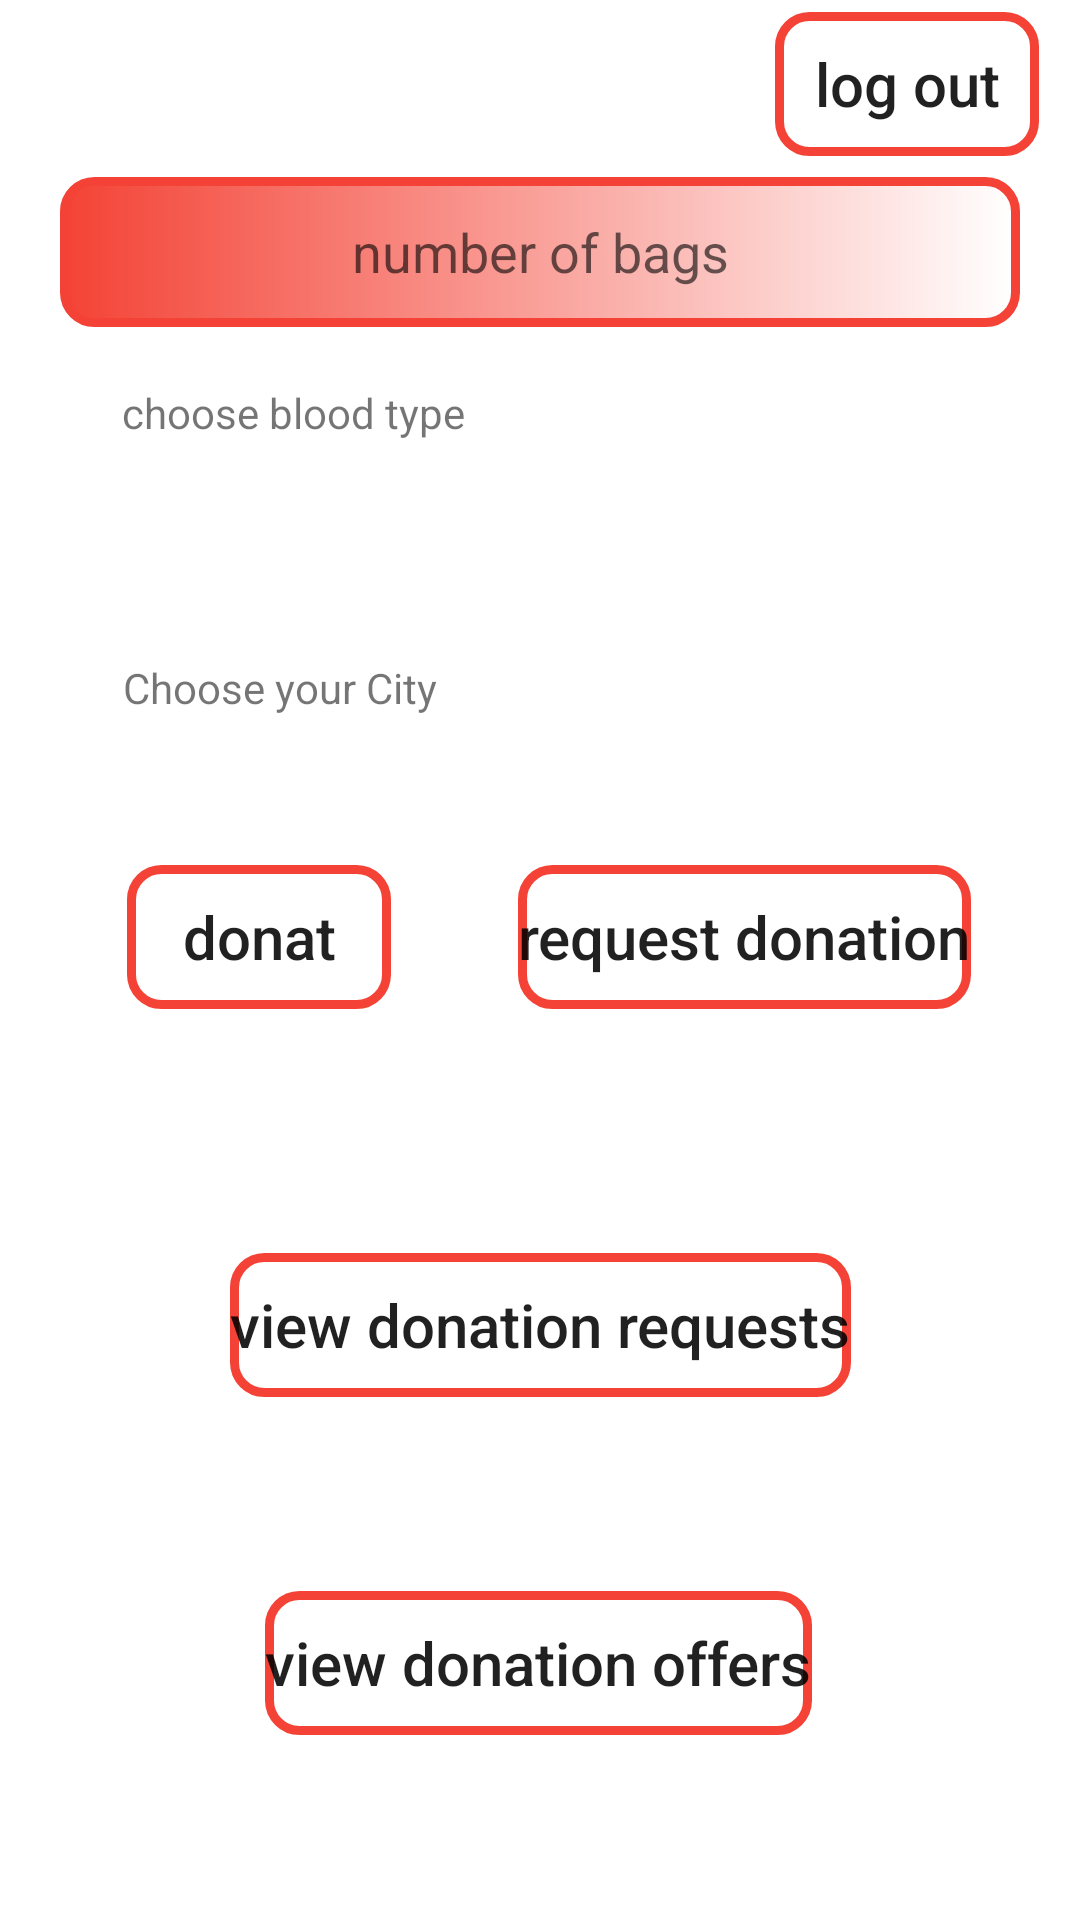

Layout XML and referenced resources for this Android screen:
<!-- AndroidManifest.xml: application theme Theme.Vein -->
<!-- res/layout/activity_home_screen.xml -->
<?xml version="1.0" encoding="utf-8"?>
<androidx.constraintlayout.widget.ConstraintLayout xmlns:android="http://schemas.android.com/apk/res/android"
    xmlns:app="http://schemas.android.com/apk/res-auto"
    xmlns:tools="http://schemas.android.com/tools"
    android:layout_width="match_parent"
    android:layout_height="match_parent"
    tools:context=".HomeScreen">

    <androidx.appcompat.widget.AppCompatButton
        android:id="@+id/donat3"
        android:layout_width="wrap_content"
        android:layout_height="wrap_content"
        android:background="@drawable/custom_botton"
        android:text="log out"
        android:textAllCaps="false"
        android:textSize="20sp"
        app:layout_constraintBottom_toBottomOf="parent"
        app:layout_constraintEnd_toEndOf="parent"
        app:layout_constraintHorizontal_bias="0.95"
        app:layout_constraintStart_toStartOf="parent"
        app:layout_constraintTop_toTopOf="parent"
        app:layout_constraintVertical_bias="0.007" />

    <androidx.appcompat.widget.AppCompatButton
        android:id="@+id/donat2"
        android:layout_width="wrap_content"
        android:layout_height="wrap_content"
        android:background="@drawable/custom_botton"
        android:text="view donation requests"
        android:textAllCaps="false"
        android:textSize="20sp"

        app:layout_constraintBottom_toBottomOf="parent"
        app:layout_constraintEnd_toEndOf="parent"
        app:layout_constraintStart_toStartOf="parent"
        app:layout_constraintTop_toBottomOf="@+id/donat"
        app:layout_constraintVertical_bias="0.318" />

    <androidx.appcompat.widget.AppCompatButton
        android:id="@+id/request2"
        android:layout_width="wrap_content"
        android:layout_height="wrap_content"
        android:background="@drawable/custom_botton"
        android:text="view donation offers"
        android:textAllCaps="false"
        android:textSize="20sp"
        app:layout_constraintBottom_toBottomOf="parent"
        app:layout_constraintEnd_toEndOf="parent"
        app:layout_constraintHorizontal_bias="0.498"
        app:layout_constraintStart_toStartOf="parent"
        app:layout_constraintTop_toBottomOf="@+id/donat2"
        app:layout_constraintVertical_bias="0.511" />

    <EditText
        android:id="@+id/no_of_bags"

        android:layout_width="match_parent"
        android:layout_height="50dp"
        android:layout_margin="20dp"
        android:background="@drawable/shape1"
        android:ems="10"
        android:gravity="center"
        android:hint="number of bags"
        android:inputType="number"
        app:layout_constraintBottom_toBottomOf="parent"
        app:layout_constraintEnd_toEndOf="parent"
        app:layout_constraintStart_toStartOf="parent"
        app:layout_constraintTop_toTopOf="parent"
        app:layout_constraintVertical_bias="0.071" />

    <androidx.appcompat.widget.AppCompatButton
        android:id="@+id/donat"
        android:layout_width="wrap_content"
        android:layout_height="wrap_content"
        android:background="@drawable/custom_botton"
        android:text="donat"
        android:textAllCaps="false"
        android:textSize="20sp"
        app:layout_constraintBottom_toBottomOf="parent"
        app:layout_constraintEnd_toStartOf="@+id/request"
        app:layout_constraintStart_toStartOf="parent"
        app:layout_constraintTop_toBottomOf="@+id/personal_registration_spinner2"
        app:layout_constraintVertical_bias="0.113" />

    <androidx.appcompat.widget.AppCompatButton
        android:id="@+id/request"
        android:layout_width="wrap_content"
        android:layout_height="wrap_content"
        android:background="@drawable/custom_botton"
        android:text="request donation"
        android:textAllCaps="false"
        android:textSize="20sp"
        app:layout_constraintBottom_toBottomOf="parent"
        app:layout_constraintEnd_toEndOf="parent"
        app:layout_constraintHorizontal_bias="0.826"
        app:layout_constraintStart_toStartOf="parent"
        app:layout_constraintTop_toBottomOf="@+id/personal_registration_spinner2"
        app:layout_constraintVertical_bias="0.113" />

    <TextView
        android:id="@+id/txt1"
        android:layout_width="wrap_content"
        android:layout_height="wrap_content"
        android:text="Choose your City"
        app:layout_constraintBottom_toBottomOf="@+id/personal_registration_spinner2"
        app:layout_constraintEnd_toEndOf="@+id/personal_registration_spinner2"
        app:layout_constraintHorizontal_bias="0.098"
        app:layout_constraintStart_toStartOf="@+id/personal_registration_spinner2"
        app:layout_constraintTop_toTopOf="@+id/personal_registration_spinner2"
        app:layout_constraintVertical_bias="0.476" />

    <TextView
        android:id="@+id/txt2"
        android:layout_width="wrap_content"
        android:layout_height="wrap_content"
        android:text="choose blood type"
        app:layout_constraintBottom_toBottomOf="@+id/city_spinner2"
        app:layout_constraintEnd_toEndOf="@+id/city_spinner2"
        app:layout_constraintHorizontal_bias="0.101"
        app:layout_constraintStart_toStartOf="@+id/city_spinner2"
        app:layout_constraintTop_toTopOf="@+id/city_spinner2"
        app:layout_constraintVertical_bias="0.476" />

    <Spinner
        android:id="@+id/personal_registration_spinner2"
        android:layout_width="match_parent"
        android:layout_height="40dp"
        android:layout_margin="20dp"

        android:background="@drawable/spinner_design"
        app:layout_constraintBottom_toBottomOf="parent"
        app:layout_constraintEnd_toEndOf="parent"
        app:layout_constraintHorizontal_bias="0.0"

        app:layout_constraintStart_toStartOf="parent"
        app:layout_constraintTop_toBottomOf="@+id/city_spinner2"
        app:layout_constraintVertical_bias="0.079" />

    <Spinner
        android:id="@+id/city_spinner2"
        android:layout_width="match_parent"
        android:layout_height="40dp"
        android:layout_margin="20dp"
        android:background="@drawable/spinner_design"
        app:layout_constraintBottom_toBottomOf="parent"
        app:layout_constraintEnd_toEndOf="parent"
        app:layout_constraintStart_toStartOf="parent"
        app:layout_constraintTop_toTopOf="parent"
        app:layout_constraintVertical_bias="0.175" />
</androidx.constraintlayout.widget.ConstraintLayout>
<!-- resources referenced by this layout -->
<resources>
  <!-- drawable custom_botton (drawable) -->
  <?xml version="1.0" encoding="utf-8"?>
  <layer-list xmlns:android="http://schemas.android.com/apk/res/android">
      <item>
          <shape android:shape="rectangle">
              <stroke android:color="#F44336" android:width="3dp"/>
              <corners android:radius="10dp"/>
          </shape>
  
      </item>
  </layer-list>
  <!-- drawable shape1 (drawable) -->
  <?xml version="1.0" encoding="utf-8"?>
  <shape android:shape="rectangle"
      xmlns:android="http://schemas.android.com/apk/res/android">
      <corners android:radius="10dp" />
      <stroke android:color="#F44336" android:width="3dp"/>
  
      <gradient android:startColor="#F44336"
          android:endColor="#ffffff"/>
  </shape>
  <!-- drawable spinner_design (drawable) -->
  <?xml version="1.0" encoding="utf-8"?>
  <selector xmlns:android="http://schemas.android.com/apk/res/android">
  <item>
      <layer-list>
          <item>
              <shape android:shape="rectangle">
                  <stroke android:color="#F44336" android:width="3dp"/>
                  <corners android:radius="1dp"/>
              </shape>
  
          </item>
          <item android:drawable="@drawable/arrow_down"
              android:gravity="end"/>
  
      </layer-list>
  </item>
  </selector>
  <style name="Theme.Vein" parent="Theme.MaterialComponents.DayNight.DarkActionBar">
          
          <item name="colorPrimary">#F44336</item>
          <item name="colorPrimaryVariant">#F44336</item>
          <item name="colorOnPrimary">@color/white</item>
          
          <item name="colorSecondary">@color/teal_200</item>
          <item name="colorSecondaryVariant">@color/teal_700</item>
          <item name="colorOnSecondary">@color/black</item>
          
          <item name="android:statusBarColor">?attr/colorPrimaryVariant</item>
          
      </style>
  <!-- not gathered from this repository: default colours our renderer supplied (Android Studio template values) -->
  <color name="teal_200">#FF03DAC5</color>
  <color name="teal_700">#FF018786</color>
  <color name="black">#FF000000</color>
  <color name="white">#FFFFFFFF</color>
</resources>
